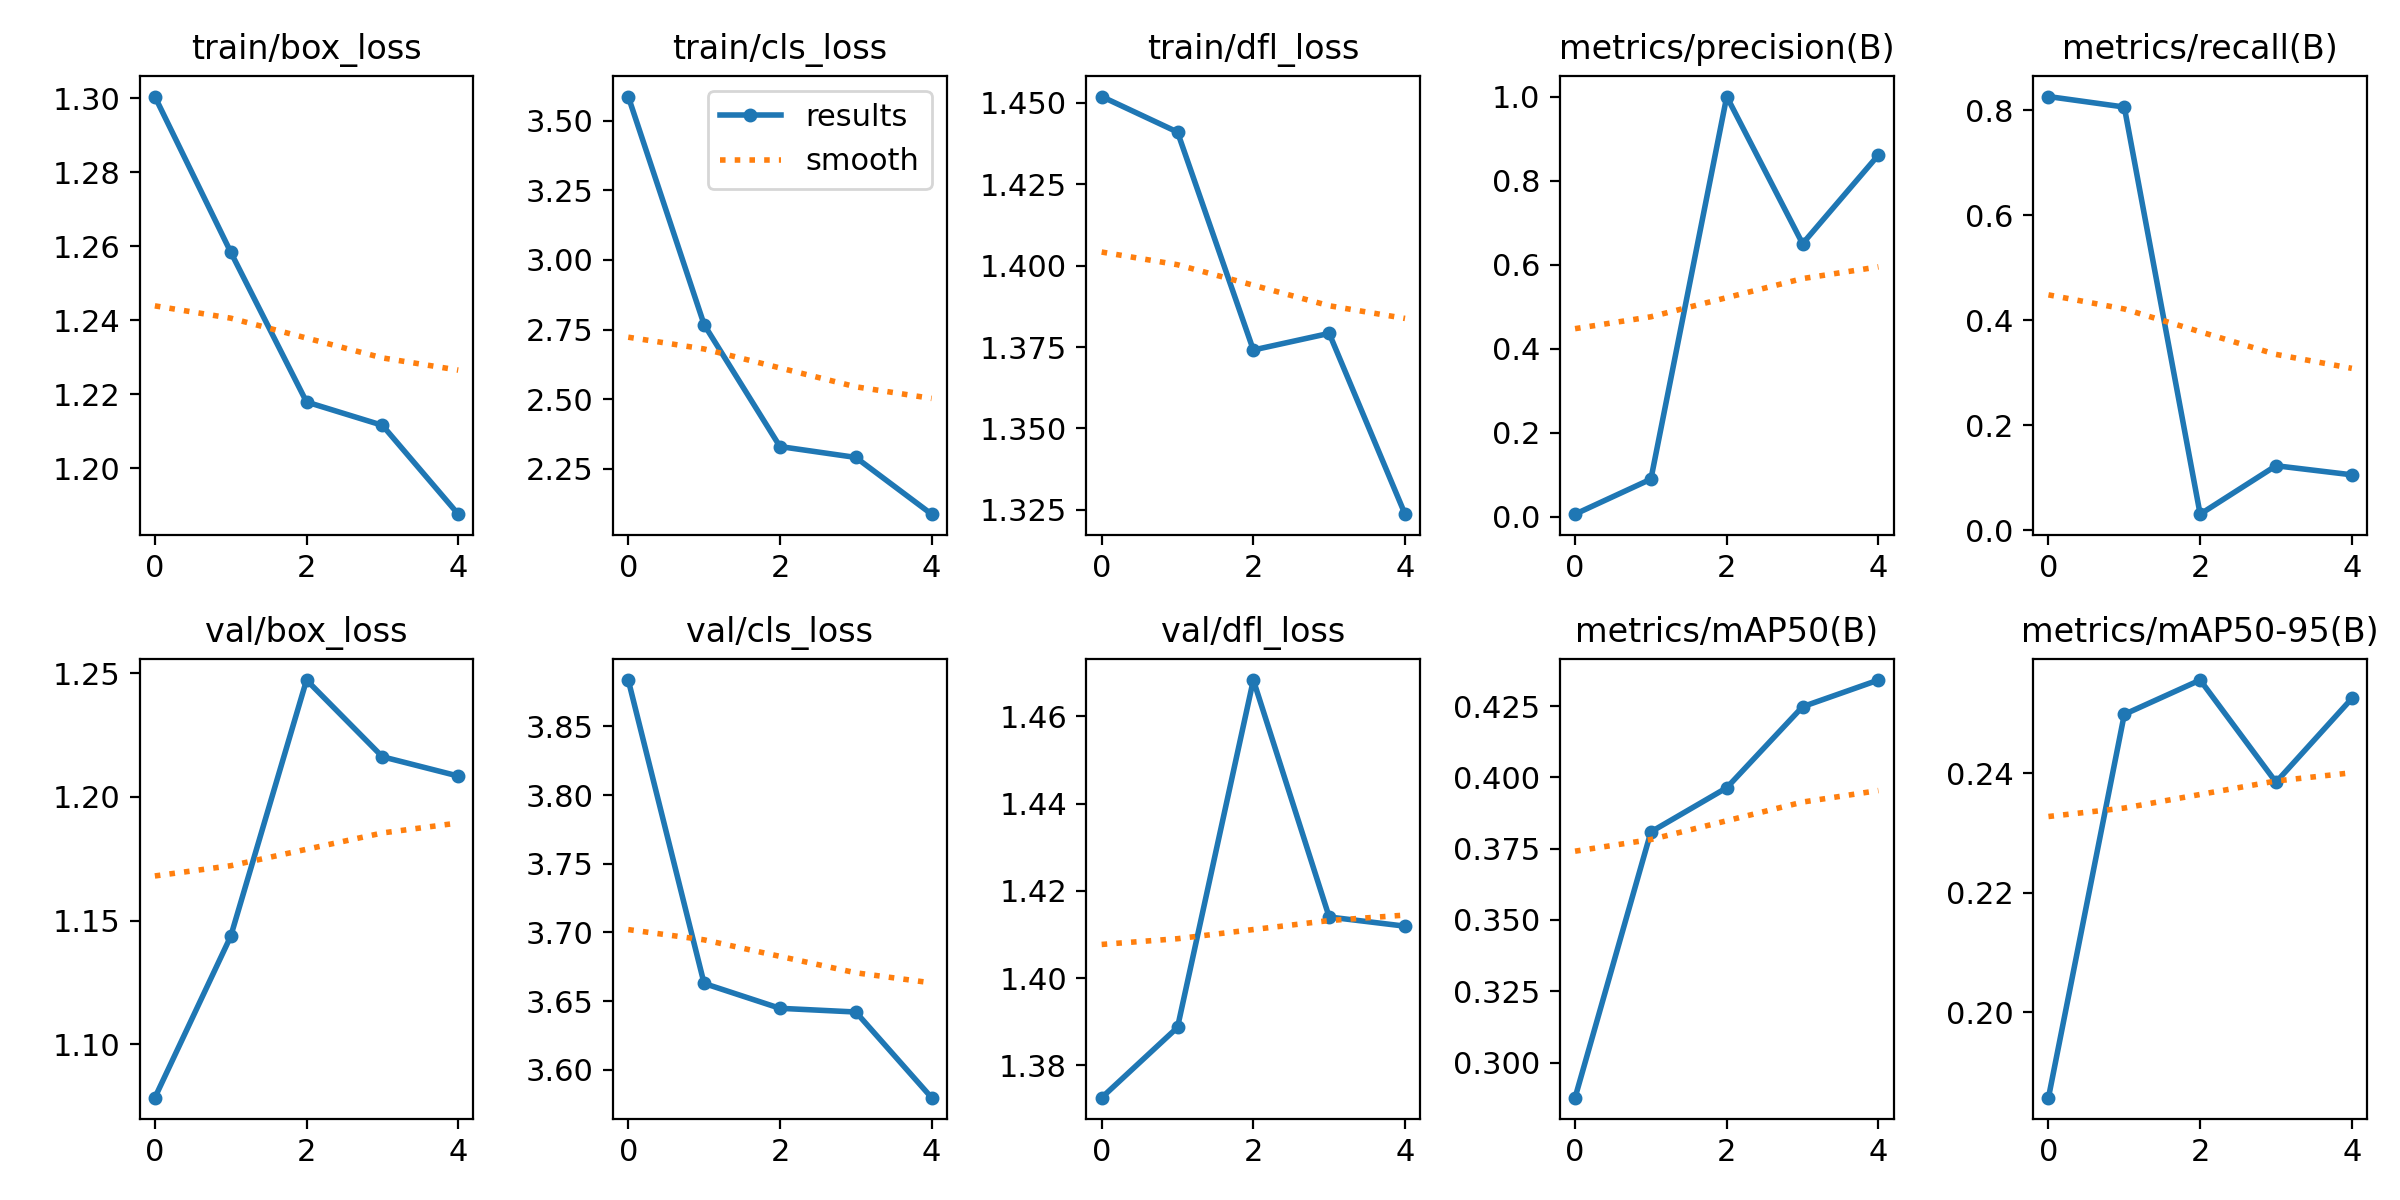

The file beside this chart, header and first rows:
epoch, train/box_loss, train/cls_loss, train/dfl_loss, metrics/precision(B), metrics/recall(B), metrics/mAP50(B), metrics/mAP50-95(B), val/box_loss, val/cls_loss, val/dfl_loss, lr/pg0, lr/pg1, lr/pg2
0, 1.3, 3.587, 1.452, 0.00585, 0.8263, 0.2877, 0.1857, 1.078, 3.884, 1.373, 0.0001286, 0.0001286, 0.0001286
1, 1.258, 2.768, 1.441, 0.08925, 0.8063, 0.3809, 0.2499, 1.144, 3.663, 1.389, 0.0002178, 0.0002178, 0.0002178
2, 1.218, 2.33, 1.374, 1, 0.0304, 0.3963, 0.2556, 1.247, 3.645, 1.468, 0.0002503, 0.0002503, 0.0002503
3, 1.212, 2.291, 1.379, 0.6498, 0.1227, 0.4248, 0.2385, 1.216, 3.642, 1.414, 0.0002263, 0.0002263, 0.0002263
4, 1.188, 2.087, 1.324, 0.8609, 0.1054, 0.4341, 0.2525, 1.208, 3.58, 1.412, 0.0001456, 0.0001456, 0.0001456
